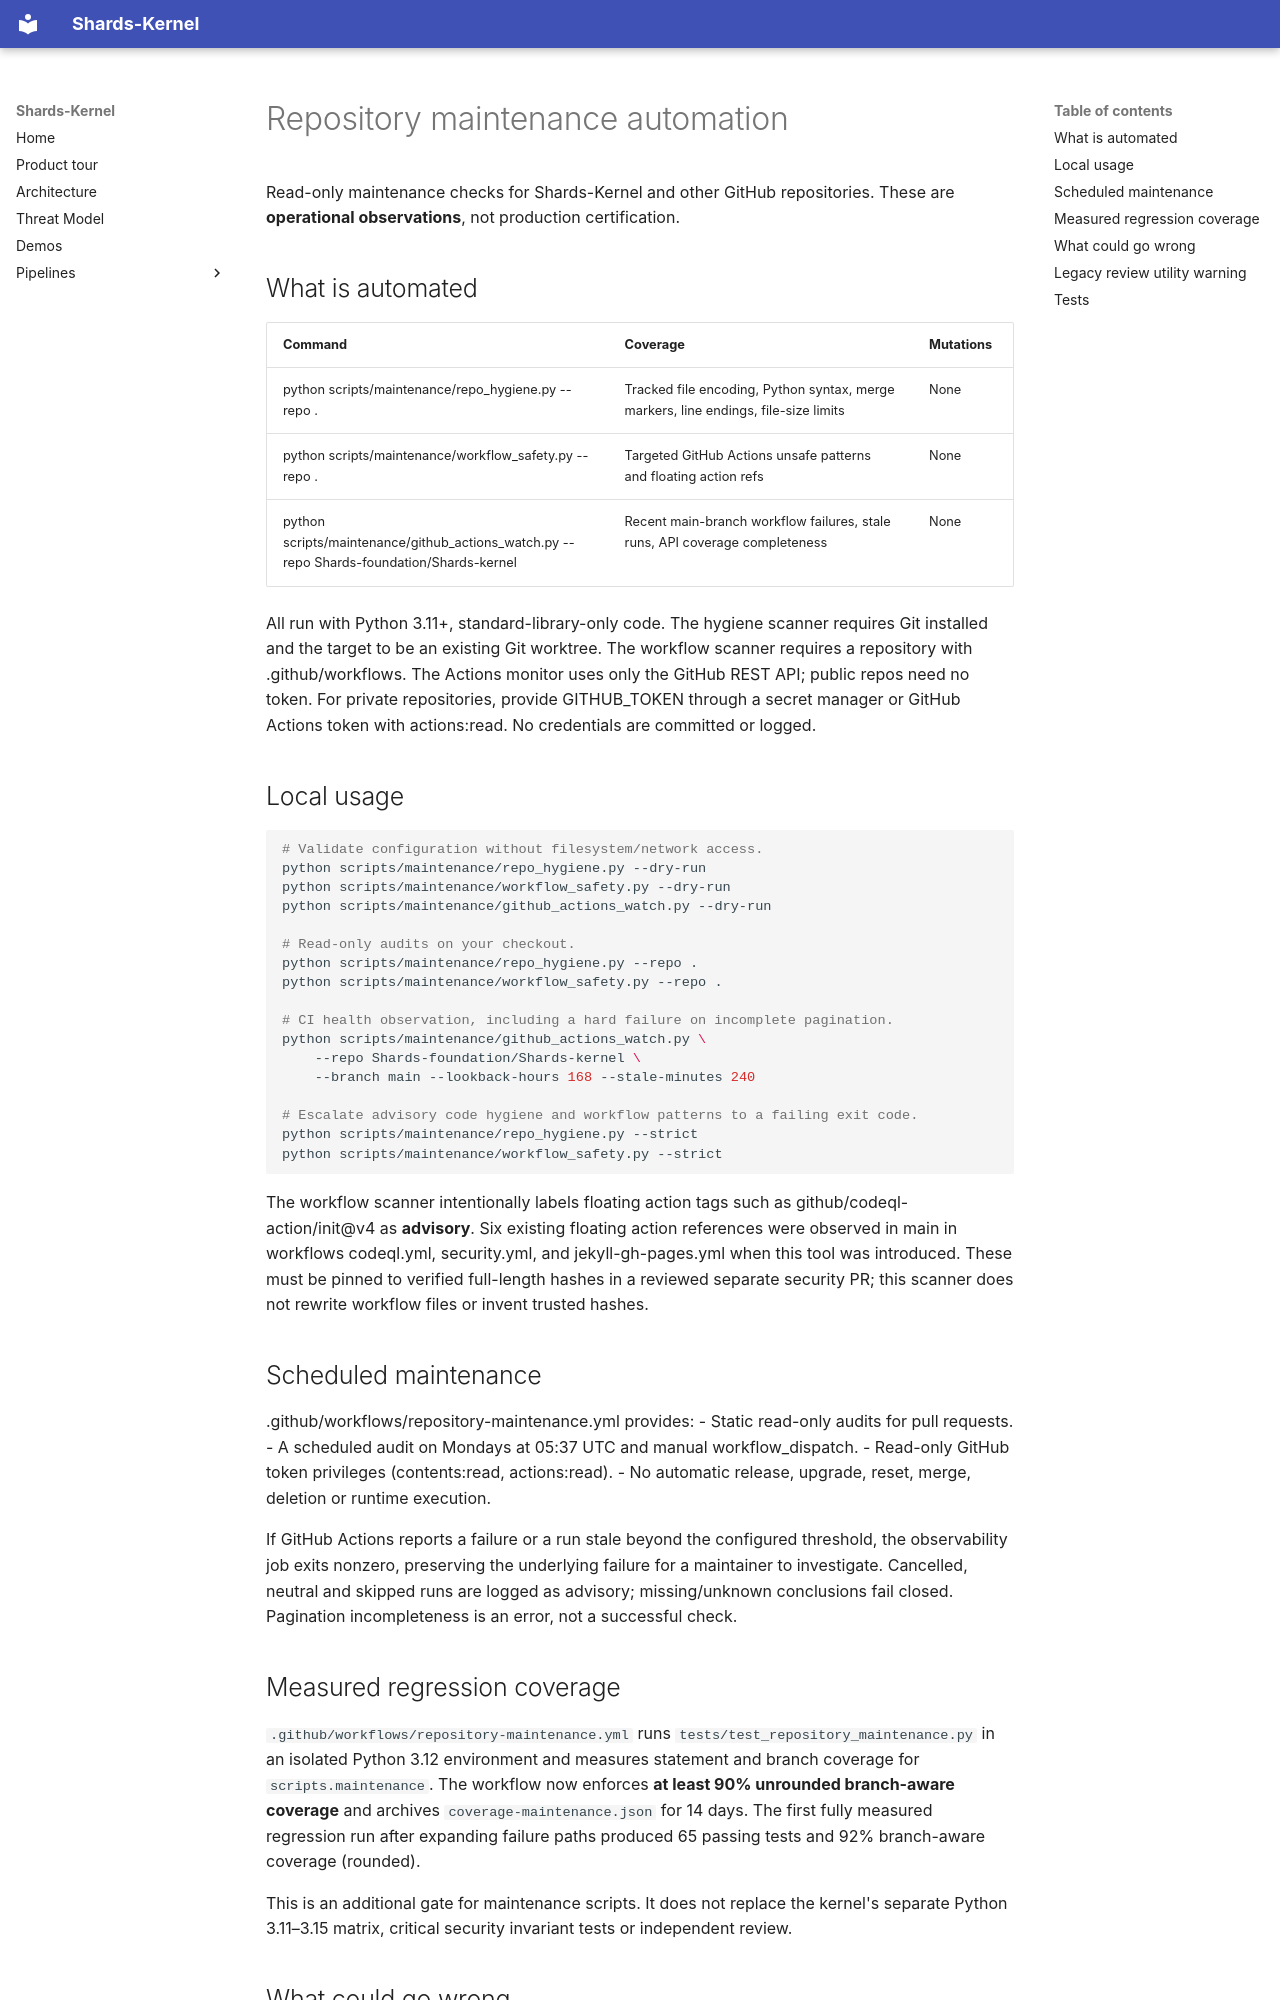

repository: Shards-foundation/Shards-kernel · page: operations/REPOSITORY_MAINTENANCE/index.html · generator: mkdocs

# Repository maintenance automation

Read-only maintenance checks for Shards-Kernel and other GitHub repositories.
These are **operational observations**, not production certification.

## What is automated

| Command | Coverage | Mutations |
| --- | --- | --- |
| python scripts/maintenance/repo_hygiene.py --repo . | Tracked file encoding, Python syntax, merge markers, line endings, file-size limits | None |
| python scripts/maintenance/workflow_safety.py --repo . | Targeted GitHub Actions unsafe patterns and floating action refs | None |
| python scripts/maintenance/github_actions_watch.py --repo Shards-foundation/Shards-kernel | Recent main-branch workflow failures, stale runs, API coverage completeness | None |

All run with Python 3.11+, standard-library-only code. The hygiene scanner
requires Git installed and the target to be an existing Git worktree.
The workflow scanner requires a repository with .github/workflows.
The Actions monitor uses only the GitHub REST API; public repos need no token.
For private repositories, provide GITHUB_TOKEN through a secret manager or
GitHub Actions token with actions:read. No credentials are committed or logged.

## Local usage

~~~bash
# Validate configuration without filesystem/network access.
python scripts/maintenance/repo_hygiene.py --dry-run
python scripts/maintenance/workflow_safety.py --dry-run
python scripts/maintenance/github_actions_watch.py --dry-run

# Read-only audits on your checkout.
python scripts/maintenance/repo_hygiene.py --repo .
python scripts/maintenance/workflow_safety.py --repo .

# CI health observation, including a hard failure on incomplete pagination.
python scripts/maintenance/github_actions_watch.py \
    --repo Shards-foundation/Shards-kernel \
    --branch main --lookback-hours 168 --stale-minutes 240

# Escalate advisory code hygiene and workflow patterns to a failing exit code.
python scripts/maintenance/repo_hygiene.py --strict
python scripts/maintenance/workflow_safety.py --strict
~~~

The workflow scanner intentionally labels floating action tags such as
github/codeql-action/init@v4 as **advisory**. Six existing floating action
references were observed in main in workflows codeql.yml, security.yml, and
jekyll-gh-pages.yml when this tool was introduced. These must be pinned to
verified full-length hashes in a reviewed separate security PR; this scanner
does not rewrite workflow files or invent trusted hashes.

## Scheduled maintenance

.github/workflows/repository-maintenance.yml provides:
- Static read-only audits for pull requests.
- A scheduled audit on Mondays at 05:37 UTC and manual workflow_dispatch.
- Read-only GitHub token privileges (contents:read, actions:read).
- No automatic release, upgrade, reset, merge, deletion or runtime execution.

If GitHub Actions reports a failure or a run stale beyond the configured
threshold, the observability job exits nonzero, preserving the underlying
failure for a maintainer to investigate. Cancelled, neutral and skipped runs
are logged as advisory; missing/unknown conclusions fail closed. Pagination
incompleteness is an error, not a successful check.
